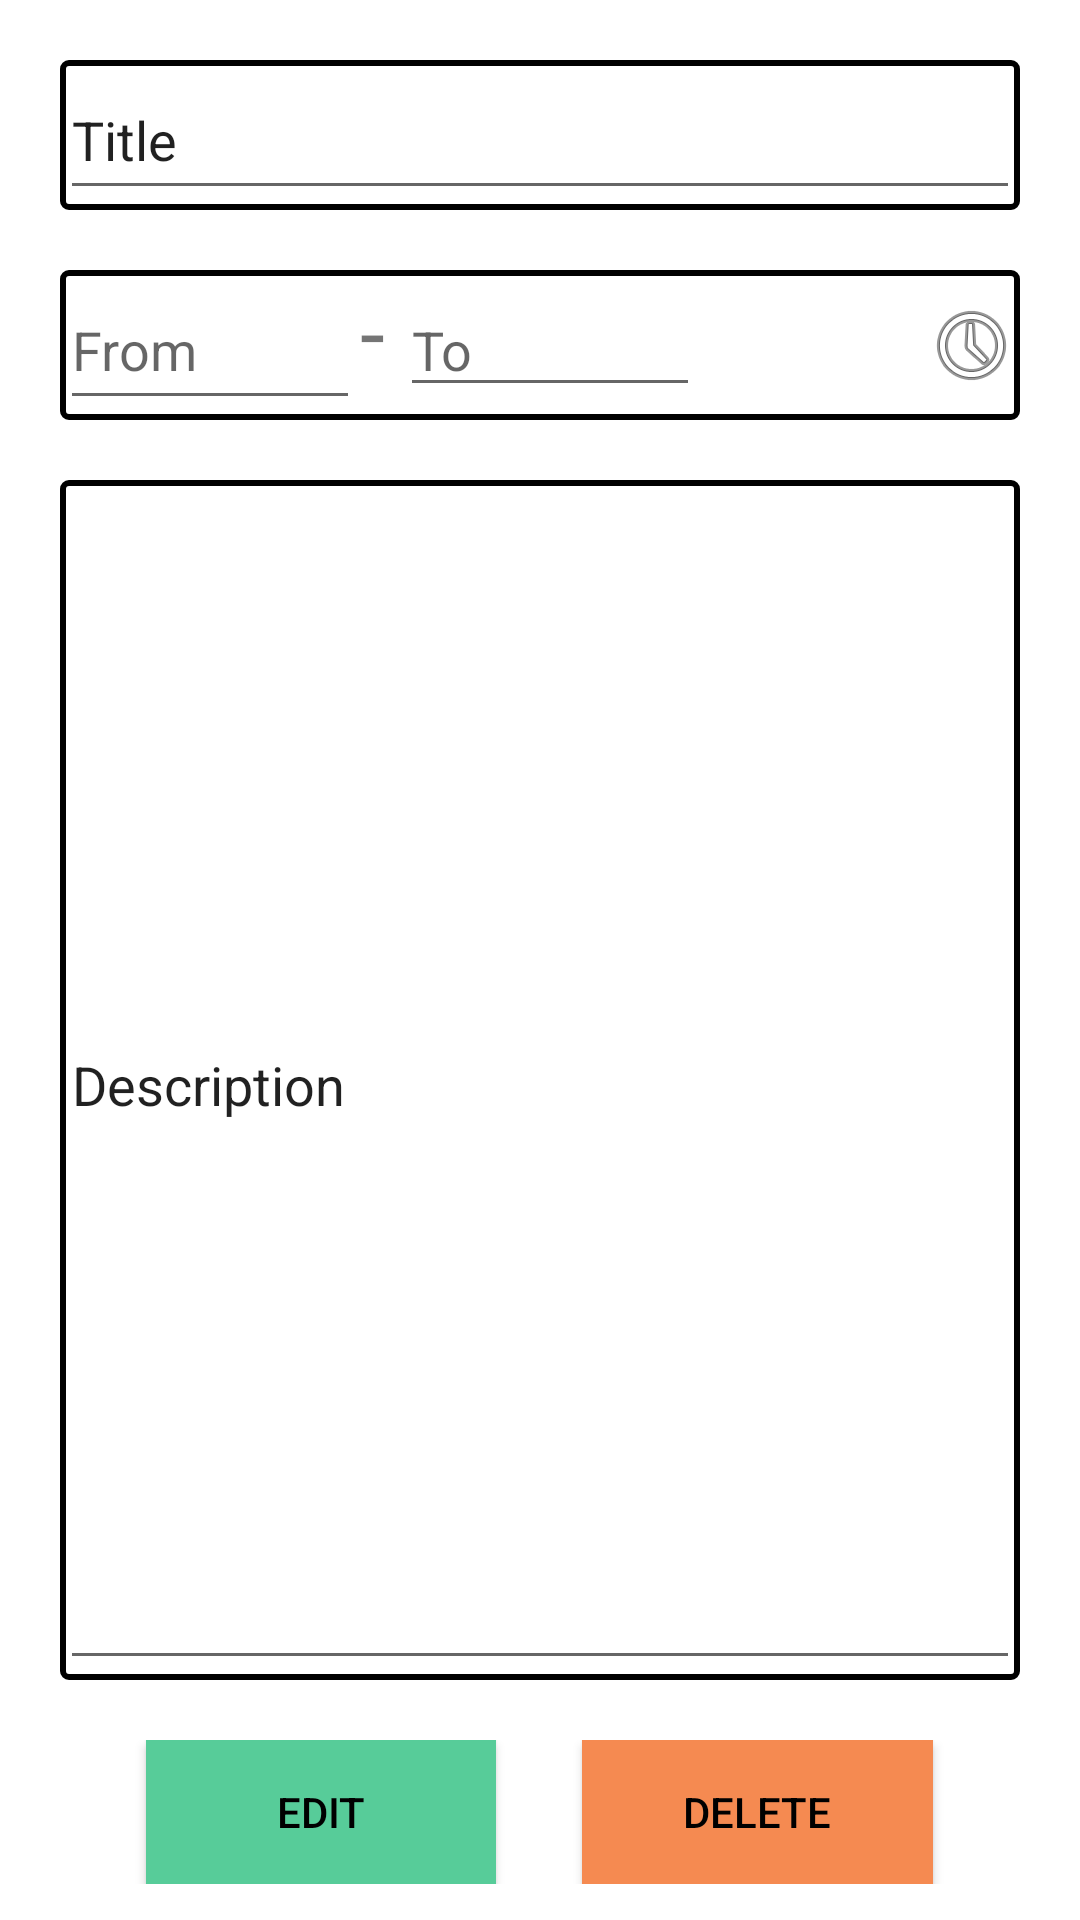

This screen was rendered from an Android layout file. Write that file and the resources it references.
<!-- AndroidManifest.xml: application theme Theme.Rsrafprojekat1aleksa_prokic_1420rn -->
<!-- res/layout/fragment_plan_details.xml -->
<?xml version="1.0" encoding="utf-8"?>
<androidx.constraintlayout.widget.ConstraintLayout xmlns:android="http://schemas.android.com/apk/res/android"
    xmlns:app="http://schemas.android.com/apk/res-auto"
    xmlns:tools="http://schemas.android.com/tools"
    android:layout_width="match_parent"
    android:layout_height="match_parent"
    tools:context=".view.activities.AddPlanActivity">


    <LinearLayout
        android:layout_width="match_parent"
        android:layout_height="681dp"
        android:orientation="vertical"
        android:paddingLeft="20dp"
        android:paddingTop="20dp"
        android:paddingRight="20dp"

        app:layout_constraintBottom_toBottomOf="parent"
        app:layout_constraintEnd_toEndOf="parent"
        app:layout_constraintHorizontal_bias="0.0"
        app:layout_constraintStart_toStartOf="parent"
        app:layout_constraintTop_toTopOf="parent"
        app:layout_constraintVertical_bias="0.0">

        <LinearLayout
            android:layout_width="match_parent"
            android:layout_height="50dp"
            android:layout_marginBottom="20dp"
            android:background="@drawable/data_cell_layout_border"
            android:orientation="horizontal">

            <EditText
                android:id="@+id/editTextTitle_inspect_plan"
                android:layout_width="match_parent"
                android:layout_height="match_parent"
                android:ems="10"
                android:inputType="text"
                android:text="Title" />


        </LinearLayout>

        <LinearLayout
            android:layout_width="match_parent"
            android:layout_height="50dp"
            android:layout_marginBottom="20dp"
            android:background="@drawable/data_cell_layout_border"
            android:orientation="horizontal">

            <EditText
                android:id="@+id/editTextTimeFrom_inspect_plan"
                android:layout_width="100dp"
                android:layout_height="match_parent"
                android:ems="10"
                android:hint="From"
                android:inputType="time" />

            <TextView
                android:layout_width="wrap_content"
                android:layout_height="match_parent"
                android:layout_marginRight="5dp"
                android:text="-"
                android:textSize="30sp" />

            <EditText
                android:id="@+id/editTextTimeTo_inspect_plan"
                android:layout_width="100dp"
                android:layout_height="wrap_content"
                android:ems="10"
                android:hint="To"
                android:inputType="time" />


            <Space
                android:layout_width="wrap_content"
                android:layout_height="wrap_content"
                android:layout_weight="1" />

            <ImageView
                android:layout_width="wrap_content"
                android:layout_height="match_parent"
                app:srcCompat="@android:drawable/ic_menu_recent_history" />

        </LinearLayout>

        <LinearLayout
            android:layout_width="match_parent"
            android:layout_height="400dp"
            android:layout_marginBottom="20dp"
            android:background="@drawable/data_cell_layout_border"
            android:orientation="horizontal">

            <EditText
                android:id="@+id/description_inspect_plan"
                android:layout_width="match_parent"
                android:layout_height="match_parent"
                android:inputType="text"
                android:text="Description" />
        </LinearLayout>

        <LinearLayout
            android:layout_width="match_parent"
            android:layout_height="wrap_content"
            android:orientation="horizontal">

            <Space
                android:layout_width="wrap_content"
                android:layout_height="wrap_content"
                android:layout_weight="1" />

            <Button
                android:id="@+id/editPlanBtn_inspect_plan"
                android:layout_width="wrap_content"
                android:layout_height="wrap_content"
                android:layout_weight="1"
                android:background="@color/low"
                android:text="Edit"
                android:textColor="@color/black"
                app:backgroundTint="@null" />

            <Space
                android:layout_width="wrap_content"
                android:layout_height="wrap_content"
                android:layout_weight="1" />

            <Button
                android:id="@+id/deletePlaneBtn_inspect_plan"
                android:layout_width="wrap_content"
                android:layout_height="wrap_content"
                android:layout_weight="1"
                android:background="@color/high"
                android:text="Delete"
                android:textColor="@color/black"
                app:backgroundTint="@null" />

            <Space
                android:layout_width="wrap_content"
                android:layout_height="wrap_content"
                android:layout_weight="1" />
        </LinearLayout>

    </LinearLayout>


</androidx.constraintlayout.widget.ConstraintLayout>
<!-- resources referenced by this layout -->
<resources>
  <color name="black">#FF000000</color>
  <color name="high">#f58a51</color>
  <color name="low">#57cc99</color>
  <!-- drawable data_cell_layout_border (drawable) -->
  <?xml version="1.0" encoding="utf-8"?>
  <shape xmlns:android="http://schemas.android.com/apk/res/android"
      android:shape="rectangle">
      <stroke
          android:width="2dp"
          android:color="@android:color/black" />
      <corners
          android:radius="2dp" />
  </shape>
  <style name="Theme.Rsrafprojekat1aleksa_prokic_1420rn" parent="Theme.MaterialComponents.DayNight.DarkActionBar">
          
          <item name="colorPrimary">@color/action_bar_color</item>
          <item name="colorPrimaryVariant">@color/plan_item_background_color</item>
          <item name="colorOnPrimary">@color/white</item>
          
          <item name="colorSecondary">@color/teal_200</item>
          <item name="colorSecondaryVariant">@color/teal_700</item>
          <item name="colorOnSecondary">@color/black</item>
          
          <item name="android:statusBarColor">?attr/colorPrimaryVariant</item>
          
      </style>
  <color name="action_bar_color">#16d9eb</color>
  <color name="plan_item_background_color">#c5f6fa</color>
  <color name="white">#FFFFFFFF</color>
  <color name="teal_200">#FF03DAC5</color>
  <color name="teal_700">#FF018786</color>
</resources>
